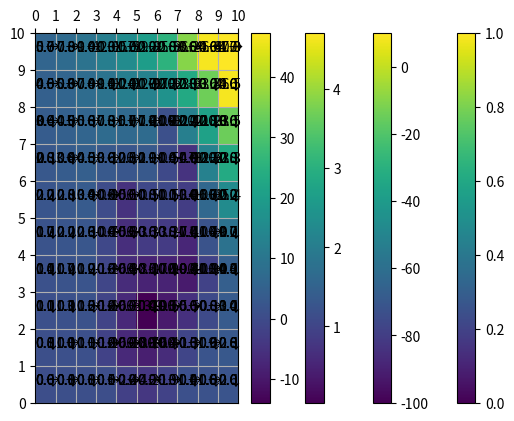

This figure's Python source:
# -*- coding: utf-8 -*-
"""
Created on Fri May 11 20:40:20 2018

[redacted]
"""
import matplotlib.pyplot as plt
import numpy as np
"""
0: up
1: down
2: left
3: right
"""
def plot_map(V,policy):
    plt.gca().invert_yaxis()
    plt.gca().xaxis.tick_top()
    plt.xticks(np.arange(0,11,1))
    plt.yticks(np.arange(0,11,1))
    if policy == 0:  
        plt.pcolor(V)
        plt.colorbar()  
        for x in np.arange(0,V.shape[0],1):
            for y in np.arange(0,V.shape[1],1):
                plt.gca().text(y+0.5,x+0.5,format(V[x, y], '.1f'),horizontalalignment="center")
    else:
        plt.grid(True)
        arrow = [u'\u2191', u'\u2193', u'\u2190', u'\u2192']
        for x in np.arange(0,V.shape[0],1):
            for y in np.arange(0,V.shape[1],1):
                plt.gca().text(y+0.5,x+0.5,arrow[int(V[x,y])])
    plt.show()

def cal_state_val(R,P,Df,eps):
    V=np.zeros((10,10))
    delta = float('inf')
    while delta > eps:
        delta = 0
        for i in range(0,10):
            for j in range(0,10):
                v = V[i,j]
                candidate = np.zeros(4)
                for k in range(4):
                    if (i,j) not in ((0,0),(0,9),(9,0),(9,9)):
                        candidate[k] += P[k,j*10+i,j*10+max((i-1),0)]*(R[max((i-1),0),j]+Df*V[max((i-1),0),j]) +\
                                        P[k,j*10+i,j*10+min((i+1),9)]*(R[min((i+1),9),j]+Df*V[min((i+1),9),j]) +\
                                        P[k,j*10+i,max((j-1),0)*10+i]*(R[i,max((j-1),0)]+Df*V[i,max((j-1),0)]) +\
                                        P[k,j*10+i,min((j+1),9)*10+i]*(R[i,min((j+1),9)]+Df*V[i,min((j+1),9)])
                    else:
                        candidate[k] += P[k,j*10+i,j*10+i]*(R[i,j]+Df*V[i,j])
                        if i==0 and j==0: candidate[k] += P[k,j*10+i,j*10+(i+1)]*(R[i+1,j]+Df*V[i+1,j]) + P[k,j*10+i,(j+1)*10+i]*(R[i,j+1]+Df*V[i,j+1])
                        elif i==0 and j==9: candidate[k] += P[k,j*10+i,(j-1)*10+i]*(R[i,j-1]+Df*V[i,j-1]) + P[k,j*10+i,j*10+(i+1)]*(R[i+1,j]+Df*V[i+1,j])
                        elif i==9 and j==0: candidate[k] += P[k,j*10+i,j*10+(i-1)]*(R[i-1,j]+Df*V[i-1,j]) + P[k,j*10+i,(j+1)*10+i]*(R[i,j+1]+Df*V[i,j+1])
                        elif i==9 and j==9: candidate[k] += P[k,j*10+i,(j-1)*10+i]*(R[i,j-1]+Df*V[i,j-1]) + P[k,j*10+i,j*10+(i-1)]*(R[i-1,j]+Df*V[i-1,j])      
                V[i,j] = np.amax(candidate)
                delta = max(delta, abs(v-V[i,j]))
    return V

def cal_optimal_policy(V,R,P,Df):
    pi=np.zeros((10,10))
    for i in range(0,10):
        for j in range(0,10):
            candidate = np.zeros(4)
            for k in range(4):
                if (i,j) not in ((0,0),(0,9),(9,0),(9,9)):
                    candidate[k] += P[k,j*10+i,j*10+max((i-1),0)]*(R[max((i-1),0),j]+Df*V[max((i-1),0),j]) +\
                                    P[k,j*10+i,j*10+min((i+1),9)]*(R[min((i+1),9),j]+Df*V[min((i+1),9),j]) +\
                                    P[k,j*10+i,max((j-1),0)*10+i]*(R[i,max((j-1),0)]+Df*V[i,max((j-1),0)]) +\
                                    P[k,j*10+i,min((j+1),9)*10+i]*(R[i,min((j+1),9)]+Df*V[i,min((j+1),9)])
                else:
                    candidate[k] += P[k,j*10+i,j*10+i]*(R[i,j]+Df*V[i,j])
                    if i==0 and j==0: candidate[k] += P[k,j*10+i,j*10+(i+1)]*(R[i+1,j]+Df*V[i+1,j]) + P[k,j*10+i,(j+1)*10+i]*(R[i,j+1]+Df*V[i,j+1])
                    elif i==0 and j==9: candidate[k] += P[k,j*10+i,(j-1)*10+i]*(R[i,j-1]+Df*V[i,j-1]) + P[k,j*10+i,j*10+(i+1)]*(R[i+1,j]+Df*V[i+1,j])
                    elif i==9 and j==0: candidate[k] += P[k,j*10+i,j*10+(i-1)]*(R[i-1,j]+Df*V[i-1,j]) + P[k,j*10+i,(j+1)*10+i]*(R[i,j+1]+Df*V[i,j+1])
                    elif i==9 and j==9: candidate[k] += P[k,j*10+i,(j-1)*10+i]*(R[i,j-1]+Df*V[i,j-1]) + P[k,j*10+i,j*10+(i-1)]*(R[i-1,j]+Df*V[i-1,j])      
            best = np.amax(candidate)
            if best == candidate[0]:
                pi[i,j] = 0
            if best == candidate[1]:
                pi[i,j] = 1
            if best == candidate[2]:
                pi[i,j] = 2
            if best == candidate[3]:
                pi[i,j] = 3
    return pi
 
    

def ini_P_matrix():
    P=np.zeros((4,100,100))
    ################
    P[0,9,8] = 1 - w + w/4
    P[0,9,9] = w/4 + w/4
    P[0,9,19] = w/4
    
    P[1,9,8] = w/4
    P[1,9,9] = 1 - w + w/4 + w/4
    P[1,9,19] = w/4
    
    P[2,9,8] = w/4
    P[2,9,9] = 1 - w + w/4 + w/4
    P[2,9,19] = w/4
    
    P[3,9,8] = w/4
    P[3,9,9] = w/4 + w/4
    P[3,9,19] = 1 - w + w/4
    ################
    ################
    P[0,0,0] = 1 - w + w/4 + w/4
    P[0,0,1] = w/4
    P[0,0,10] = w/4
    
    P[1,0,0] = w/4 + w/4
    P[1,0,1] = 1 - w + w/4
    P[1,0,10] = w/4
    
    P[2,0,0] = 1 - w + w/4 + w/4
    P[2,0,1] = w/4
    P[2,0,10] = w/4
    
    P[3,0,0] = w/4 + w/4
    P[3,0,1] = w/4
    P[3,0,10] = 1 - w + w/4
    ################
    ################
    P[0,90,90] = 1 - w + w/4 + w/4
    P[0,90,91] = w/4
    P[0,90,80] = w/4
    
    P[1,90,90] = w/4 + w/4
    P[1,90,91] = 1 - w + w/4
    P[1,90,80] = w/4
    
    P[2,90,90] = w/4 + w/4
    P[2,90,91] = w/4
    P[2,90,80] = 1 - w + w/4
    
    P[3,90,90] = 1 - w + w/4 + w/4
    P[3,90,91] = w/4
    P[3,90,80] = w/4
    ################
    ################
    P[0,99,98] = 1 - w + w/4 
    P[0,99,99] = w/4 + w/4
    P[0,99,89] = w/4
    
    P[1,99,98] = w/4 
    P[1,99,99] = 1 - w + w/4 + w/4
    P[1,99,89] = w/4
    
    P[2,99,98] = w/4 
    P[2,99,99] = w/4 + w/4
    P[2,99,89] = 1 - w + w/4
    
    P[3,99,98] = w/4 
    P[3,99,99] = 1 - w + w/4 + w/4
    P[3,99,89] = w/4
    ################
    
    for i in range(0,10):
        for j in range(0,10):
            if (i,j) not in ((0,0),(0,9),(9,0),(9,9)):
                P[0,i*10+j,i*10+max((j-1),0)] = 1 - w + w/4
                P[0,i*10+j,i*10+min((j+1),9)] = w/4
                P[0,i*10+j,max((i-1),0)*10+j] = w/4
                P[0,i*10+j,min((i+1),9)*10+j] = w/4
            
                P[1,i*10+j,i*10+max((j-1),0)] = w/4
                P[1,i*10+j,i*10+min((j+1),9)] = 1 - w + w/4
                P[1,i*10+j,max((i-1),0)*10+j] = w/4
                P[1,i*10+j,min((i+1),9)*10+j] = w/4
            
                P[2,i*10+j,i*10+max((j-1),0)] = w/4
                P[2,i*10+j,i*10+min((j+1),9)] = w/4
                P[2,i*10+j,max((i-1),0)*10+j] = 1 - w + w/4
                P[2,i*10+j,min((i+1),9)*10+j] = w/4
            
                P[3,i*10+j,i*10+max((j-1),0)] = w/4
                P[3,i*10+j,i*10+min((j+1),9)] = w/4
                P[3,i*10+j,max((i-1),0)*10+j] = w/4
                P[3,i*10+j,min((i+1),9)*10+j] = 1 - w + w/4
    return P

def ini_R_matrix():
    R1=np.zeros((10,10))
    R2=np.zeros((10,10))
    ################
    R1[9,9]=1
    R2[1:7,4]=-100
    R2[1,5]=-100
    R2[1:4,6]=-100
    R2[7:9,6]=-100
    R2[3,7]=-100
    R2[7,7]=-100
    R2[3:8,8]=-100
    R2[9,9]=10
    ################
    return R1, R2
Df = 0.8
eps = 0.01
w = 0.1

P=ini_P_matrix()
R1, R2 = ini_R_matrix()

plot_map(R1,0)
plot_map(R2,0)

V1=cal_state_val(R1,P,Df,eps)
V2=cal_state_val(R2,P,Df,eps)  

plot_map(V1,0)
plot_map(V2,0)

pi1=cal_optimal_policy(V1,R1,P,Df)
pi2=cal_optimal_policy(V2,R2,P,Df)

plot_map(pi1,1)
plot_map(pi2,1)


